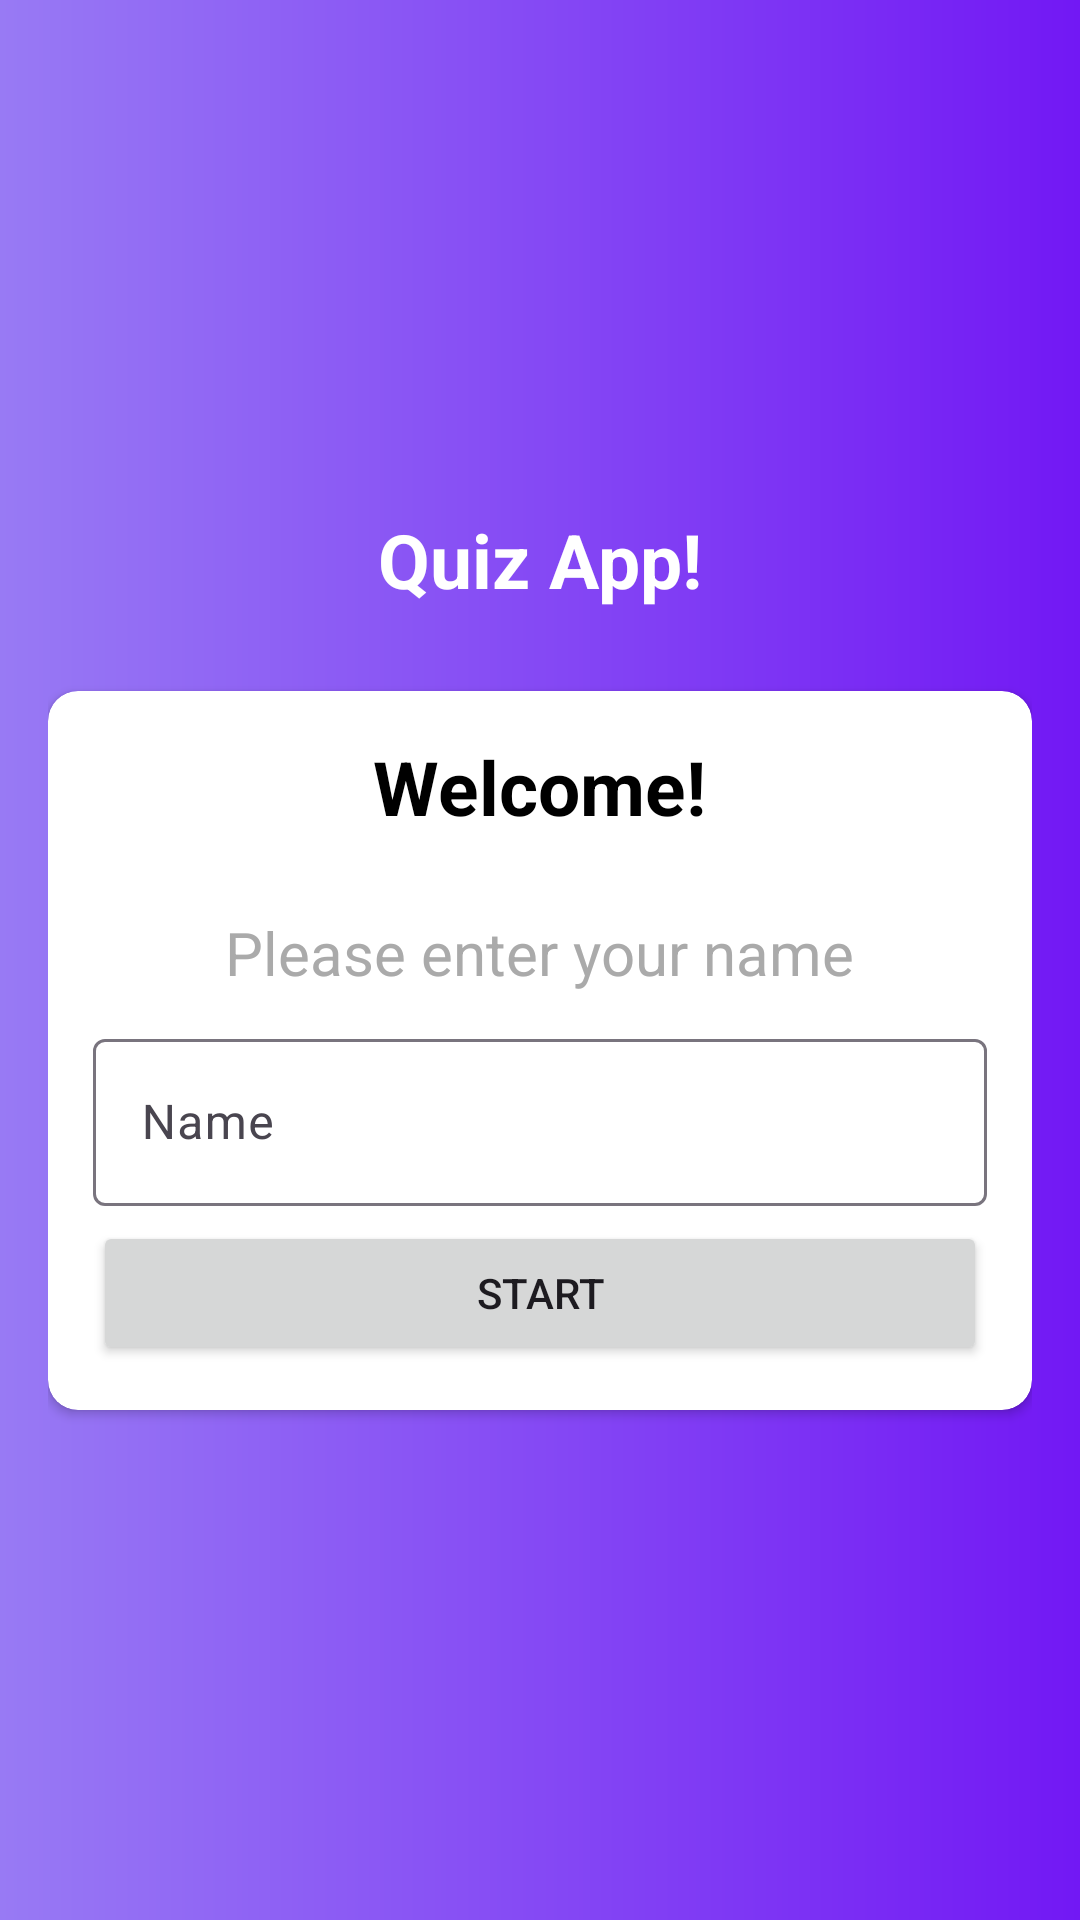

This screen was rendered from an Android layout file. Write that file and the resources it references.
<!-- AndroidManifest.xml: activity theme Theme.QuizApp.NoActionBar -->
<!-- res/layout/activity_main.xml -->
<?xml version="1.0" encoding="utf-8"?>
<androidx.appcompat.widget.LinearLayoutCompat xmlns:android="http://schemas.android.com/apk/res/android"
    xmlns:app="http://schemas.android.com/apk/res-auto"
    xmlns:tools="http://schemas.android.com/tools"
    android:id="@+id/main"
    android:layout_width="match_parent"
    android:layout_height="match_parent"
    tools:context=".MainActivity"
    android:orientation="vertical"
    android:padding="16dp"
    android:background="@drawable/bg"
    android:gravity="center">

    <TextView
        android:layout_width="wrap_content"
        android:layout_height="wrap_content"
        android:text="@string/quiz_app"
        android:textSize="25sp"
        android:textColor="@color/white"
        android:textStyle="bold"
        android:layout_marginBottom="12dp"
        app:layout_constraintBottom_toBottomOf="parent"
        app:layout_constraintEnd_toEndOf="parent"
        app:layout_constraintStart_toStartOf="parent"
        app:layout_constraintTop_toTopOf="parent" />

    <androidx.cardview.widget.CardView
        android:layout_width="match_parent"
        android:layout_height="wrap_content"
        android:background="@color/white"
        app:cardCornerRadius="10dp"
        android:layout_marginTop="15dp">

        <androidx.appcompat.widget.LinearLayoutCompat
            android:layout_width="match_parent"
            android:layout_height="wrap_content"
            android:orientation="vertical"
            android:gravity="center"
            android:padding="15dp">

            <TextView
                android:textSize="25sp"
                android:layout_width="wrap_content"
                android:layout_height="wrap_content"
                android:textStyle="bold"
                android:textColor="@color/black"
                android:text="@string/welcome"/>

            <TextView
                android:text="@string/please_enter_your_name"
                android:layout_width="wrap_content"
                android:layout_height="wrap_content"
                android:textSize="20sp"
                android:layout_marginTop="15dp"
                android:textStyle="normal"
                android:textColor="@android:color/darker_gray"
                android:padding="10dp"/>

            <com.google.android.material.textfield.TextInputLayout
                android:layout_width="match_parent"
                android:layout_height="wrap_content"
                style="@style/Widget.Material3.TextInputLayout.OutlinedBox">

                <androidx.appcompat.widget.AppCompatEditText
                    android:id="@+id/name"
                    android:hint="@string/name"
                    android:layout_width="match_parent"
                    android:layout_height="wrap_content"/>

            </com.google.android.material.textfield.TextInputLayout>

            <Button
                android:layout_marginTop="5dp"
                android:id="@+id/button_start"
                android:layout_width="match_parent"
                android:layout_height="wrap_content"
                android:text="@string/start"/>


        </androidx.appcompat.widget.LinearLayoutCompat>

    </androidx.cardview.widget.CardView>

</androidx.appcompat.widget.LinearLayoutCompat>
<!-- resources referenced by this layout -->
<resources>
  <!-- drawable bg (drawable) -->
  <?xml version="1.0" encoding="utf-8"?>
  <shape xmlns:android="http://schemas.android.com/apk/res/android">
      <gradient android:startColor="#7218F4"
          android:endColor="#987AF4"
          android:angle="180"/>
  
  
  </shape>
  <string name="name">Name</string>
  <string name="please_enter_your_name">Please enter your name</string>
  <string name="quiz_app">Quiz App!</string>
  <string name="start">start</string>
  <string name="welcome">Welcome!</string>
  <style name="Theme.QuizApp.NoActionBar">
          <item name="windowActionBar">false</item>
          <item name="windowNoTitle">true</item>
          <item name="android:windowFullscreen">true</item>
      </style>
  <!-- not gathered from this repository: default colours our renderer supplied (Android Studio template values) -->
  <color name="black">#FF000000</color>
  <color name="white">#FFFFFFFF</color>
</resources>
